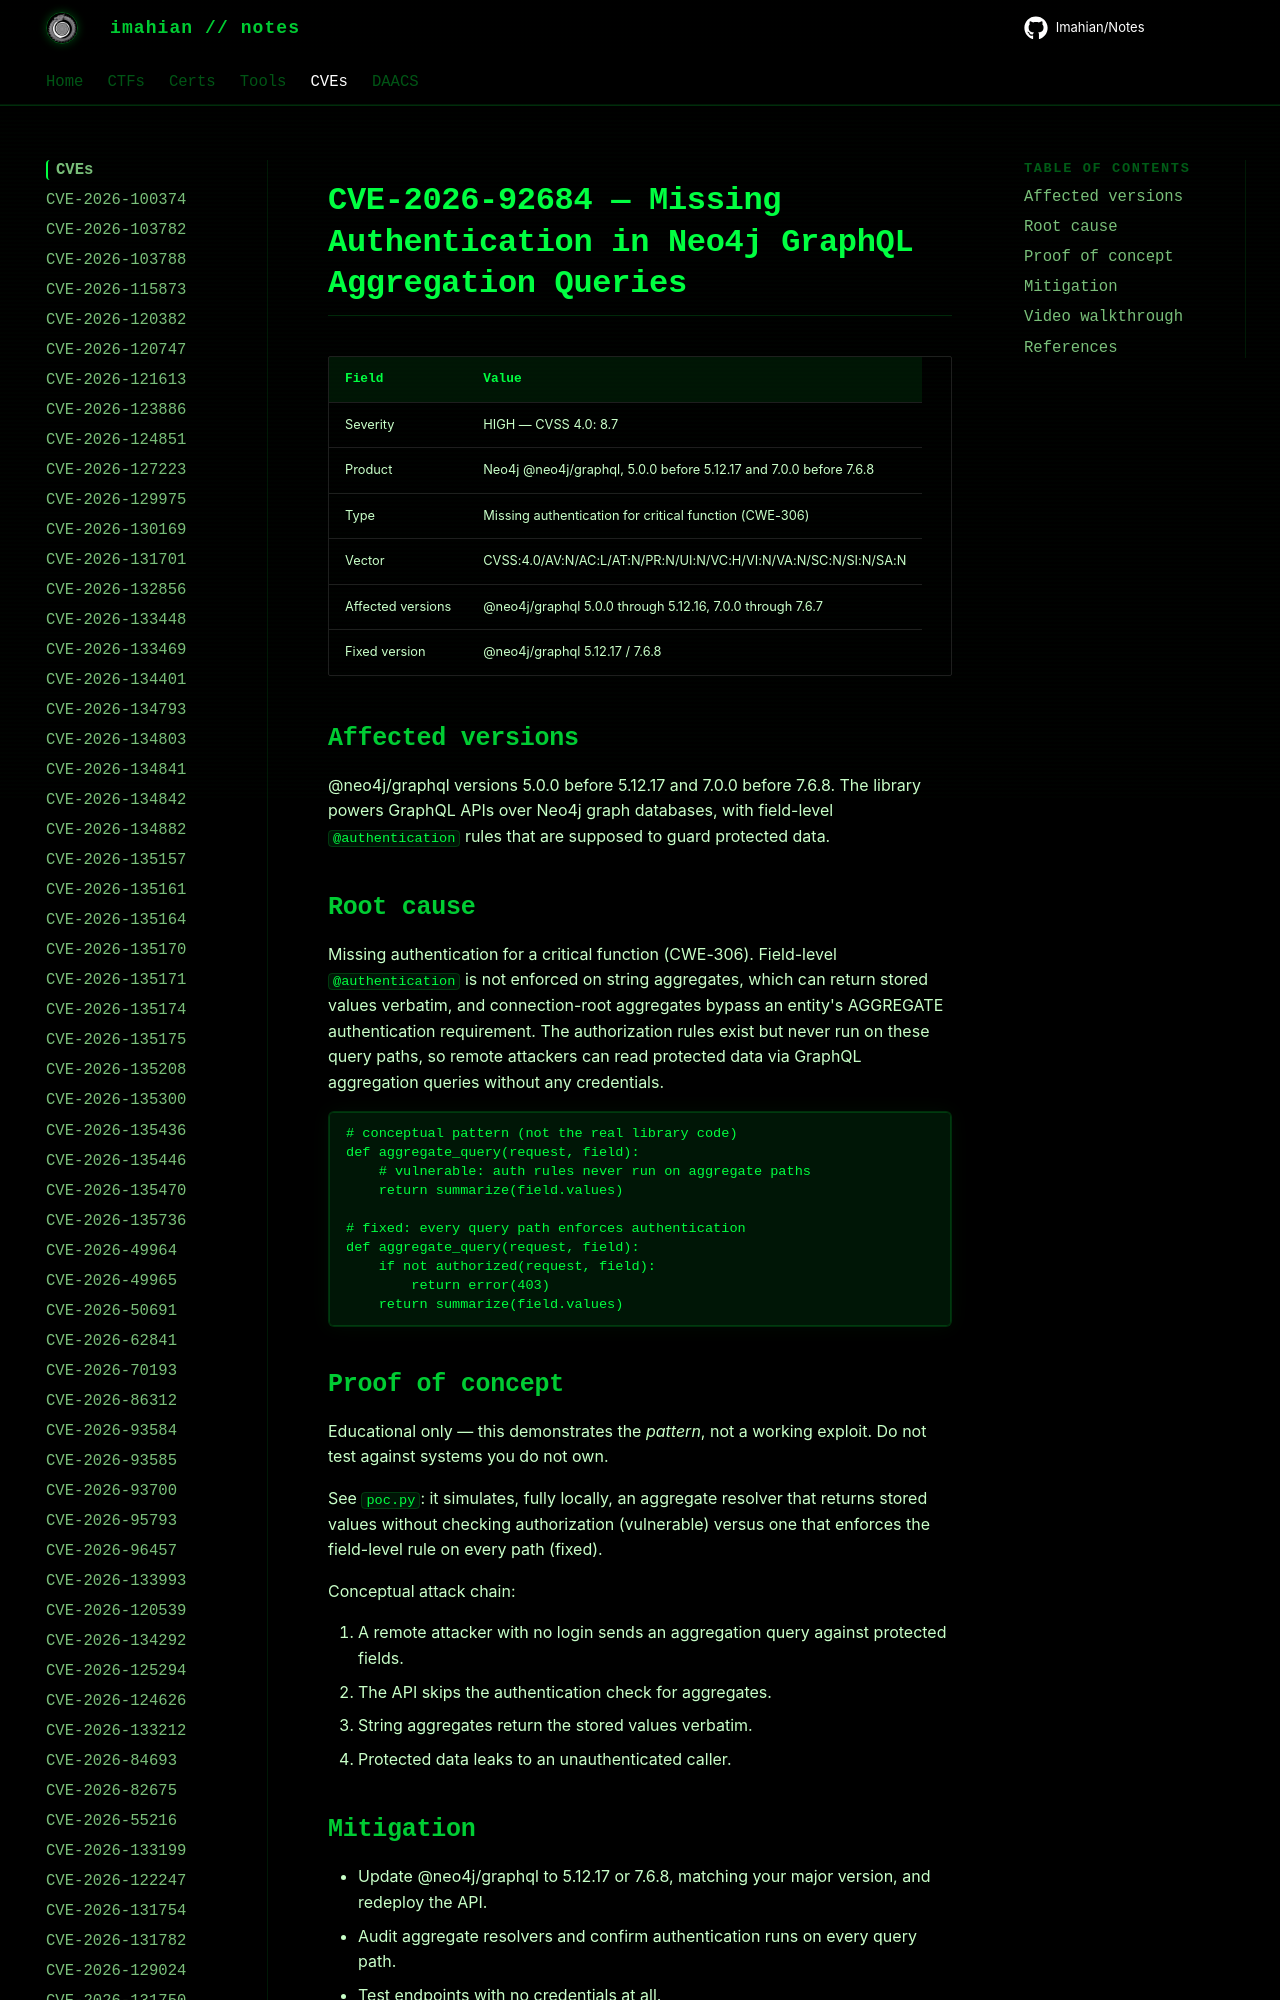

repository: Imahian/Notes · page: CVEs/CVE-2026-92684/index.html · generator: mkdocs

# CVE-2026-92684 — Missing Authentication in Neo4j GraphQL Aggregation Queries

| Field | Value |
|---|---|
| Severity | HIGH — CVSS 4.0: 8.7 |
| Product | Neo4j @neo4j/graphql, 5.0.0 before 5.12.17 and 7.0.0 before 7.
